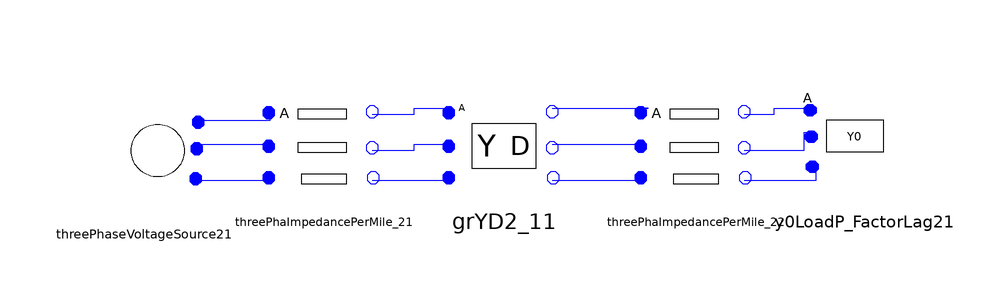

The component connection diagram of the Modelica model below, drawn from its own Placement and Line annotations.

model testY0Load24
      Basic.ThreePhaseVoltageSource.ThreePhaseVoltageSource2 threePhaseVoltageSource21(Vangle2 = -2 * Modelica.Constants.pi / 3, Vangle3 = 2 * Modelica.Constants.pi / 3, Vmag1 = 12470 / sqrt(3), Vmag2 = 12470 / sqrt(3), Vmag3 = 12470 / sqrt(3)) annotation(Placement(visible = true, transformation(origin = {-78, 14}, extent = {{-10, -10}, {10, 10}}, rotation = 0)));
      ADN_Modelica.Basic.ThreePhaImpedancePerMile_2 threePhaImpedancePerMile_21(Length = 2000, UR11 = 0.4576, UR12 = 0.1559, UR13 = 0.1535, UR21 = 0.1559, UR22 = 0.4666, UR23 = 0.158, UR31 = 0.1535, UR32 = 0.158, UR33 = 0.4615, UX11 = 1.078, UX12 = 0.5017, UX13 = 0.3849, UX21 = 0.5017, UX22 = 1.0482, UX23 = 0.4236, UX31 = 0.3849, UX32 = 0.4236, UX33 = 1.065) annotation(Placement(visible = true, transformation(origin = {-48, 16}, extent = {{-10, -10}, {10, 10}}, rotation = 0)));
      ADN_Modelica.Basic.ThreePhaImpedancePerMile_2 threePhaImpedancePerMile_22(Length = 2500, UR11 = 0.4576, UR12 = 0.1559, UR13 = 0.1535, UR21 = 0.1559, UR22 = 0.4666, UR23 = 0.158, UR31 = 0.1535, UR32 = 0.158, UR33 = 0.4615, UX11 = 1.078, UX12 = 0.5017, UX13 = 0.3849, UX21 = 0.5017, UX22 = 1.0482, UX23 = 0.4236, UX31 = 0.3849, UX32 = 0.4236, UX33 = 1.065) annotation(Placement(visible = true, transformation(origin = {14, 16}, extent = {{-10, -10}, {10, 10}}, rotation = 0)));
      Basic.ThreePhaPQLoad.Y0LoadP_FactorLag2 y0LoadP_FactorLag21(P1 = 1275, P2 = 1800, P3 = 2375, Power_Factor1 = 0.85, Power_Factor2 = 0.9, Power_Factor3 = 0.95) annotation(Placement(visible = true, transformation(origin = {42, 16}, extent = {{10, -10}, {-10, 10}}, rotation = 0)));
      Basic.ThreePhaseTransformer.GrYD2_1 grYD2_11(N1 = 12.47, N2 = 4.16, Rp = 0.01, Sb = 6000, Vb = 4.16, Xp = 0.06) annotation(Placement(visible = true, transformation(origin = {-18, 16}, extent = {{-10, -10}, {10, 10}}, rotation = 0)));
    equation
      connect(grYD2_11.nc, threePhaImpedancePerMile_22.pc) annotation(Line(points = {{-10, 10}, {4, 10}, {4, 10}, {4, 10}}, color = {0, 0, 255}));
      connect(grYD2_11.nb, threePhaImpedancePerMile_22.pb) annotation(Line(points = {{-10, 16}, {4, 16}, {4, 16}, {4, 16}}, color = {0, 0, 255}));
      connect(grYD2_11.na, threePhaImpedancePerMile_22.pa) annotation(Line(points = {{-10, 22}, {6, 22}, {6, 22}, {4, 22}}, color = {0, 0, 255}));
      connect(threePhaImpedancePerMile_21.nc, grYD2_11.pc) annotation(Line(points = {{-40, 10}, {-28, 10}, {-28, 10}, {-28, 10}}, color = {0, 0, 255}));
      connect(threePhaImpedancePerMile_21.nb, grYD2_11.pb) annotation(Line(points = {{-40, 15}, {-33, 15}, {-33, 16}, {-28, 16}}, color = {0, 0, 255}));
      connect(threePhaImpedancePerMile_21.na, grYD2_11.pa) annotation(Line(points = {{-40, 21}, {-33, 21}, {-33, 22}, {-28, 22}}, color = {0, 0, 255}));
      connect(threePhaseVoltageSource21.pA, threePhaImpedancePerMile_21.pa) annotation(Line(points = {{-68, 20}, {-57, 20}, {-57, 21}}, color = {0, 0, 255}));
      connect(threePhaseVoltageSource21.pB, threePhaImpedancePerMile_21.pb) annotation(Line(points = {{-70, 16}, {-57, 16}}, color = {0, 0, 255}));
      connect(threePhaseVoltageSource21.pC, threePhaImpedancePerMile_21.pc) annotation(Line(points = {{-70, 10}, {-57, 10}}, color = {0, 0, 255}));
      connect(threePhaImpedancePerMile_22.nc, y0LoadP_FactorLag21.pC) annotation(Line(points = {{22, 10}, {34, 10}, {34, 12}, {34, 12}}, color = {0, 0, 255}));
      connect(threePhaImpedancePerMile_22.nb, y0LoadP_FactorLag21.pB) annotation(Line(points = {{22, 15}, {32, 15}, {32, 18}, {34, 18}}, color = {0, 0, 255}));
      connect(threePhaImpedancePerMile_22.na, y0LoadP_FactorLag21.pA) annotation(Line(points = {{22, 21}, {27, 21}, {27, 22}, {34, 22}}, color = {0, 0, 255}));
    end testY0Load24;